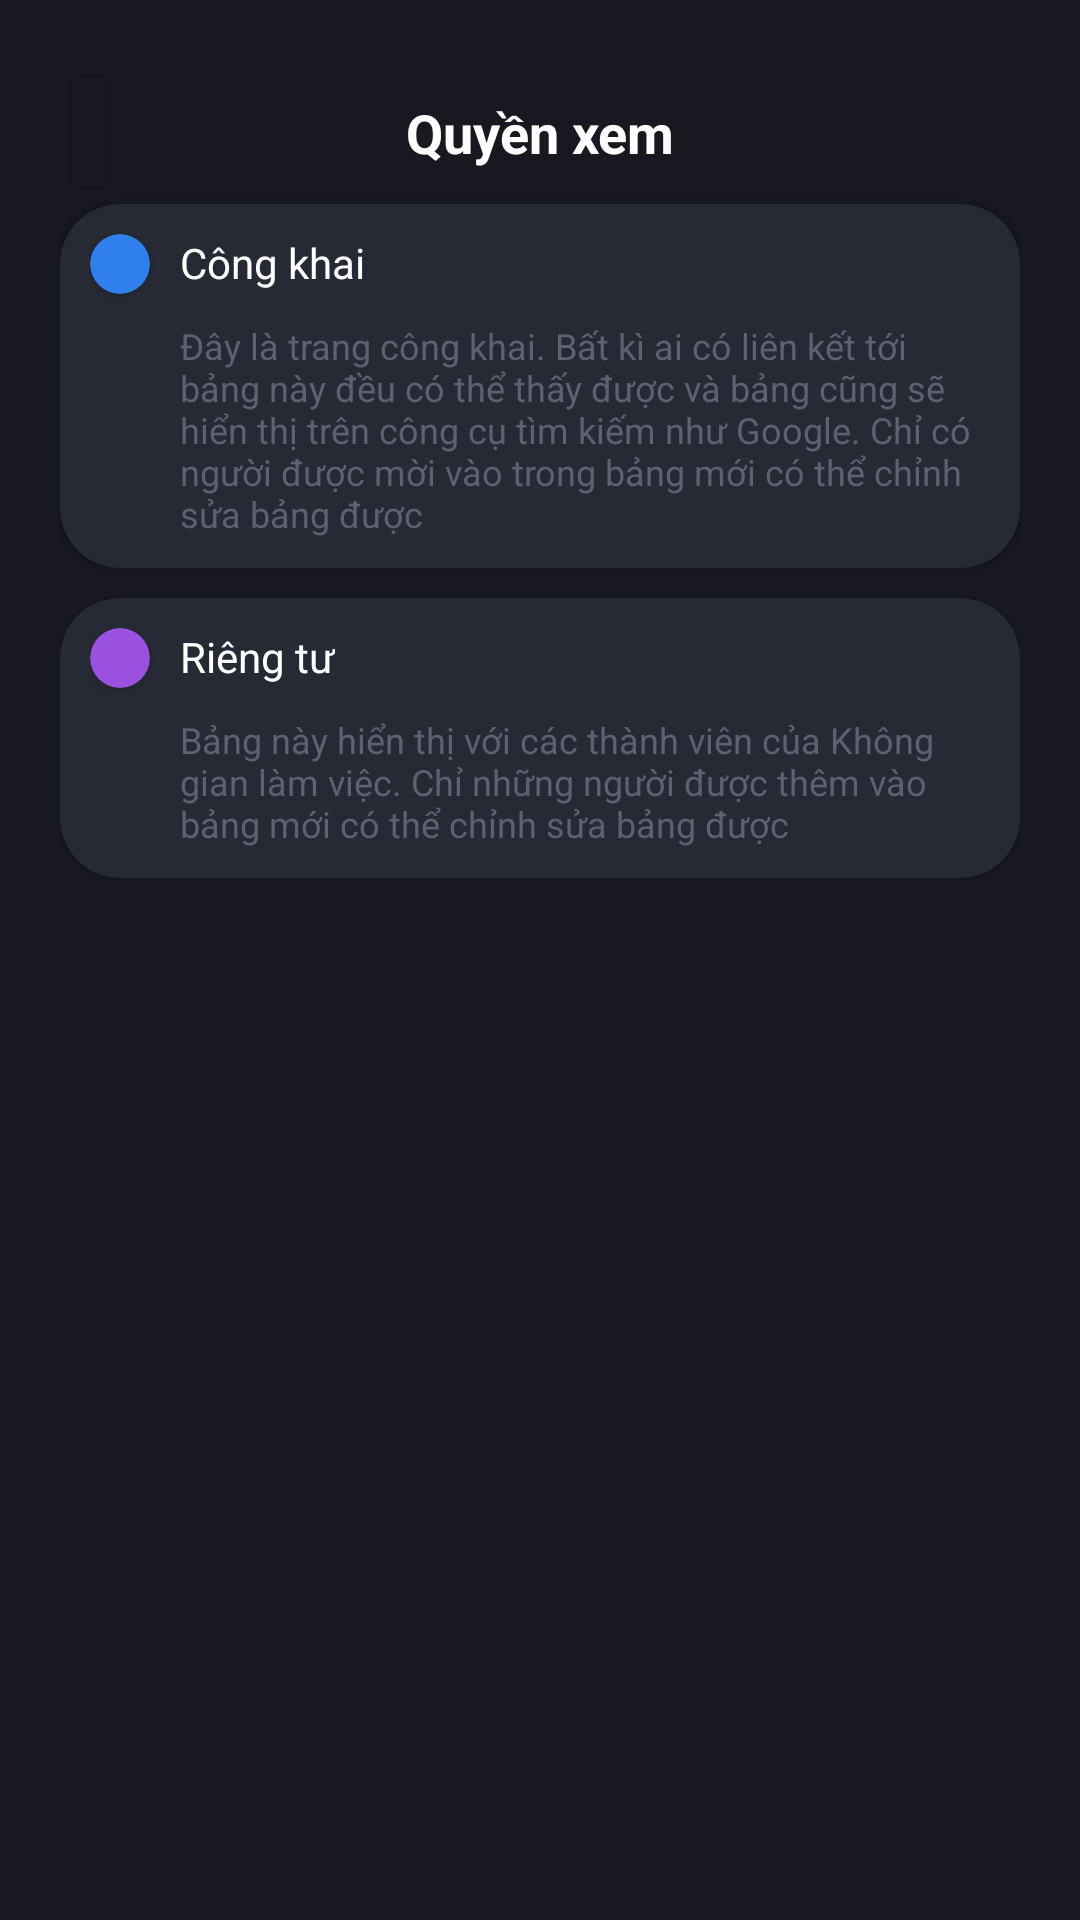

Android layout source for this screen:
<!-- AndroidManifest.xml: application theme Theme.Zelinn -->
<!-- res/layout/fragment_board_permission.xml -->
<?xml version="1.0" encoding="utf-8"?>
<androidx.constraintlayout.widget.ConstraintLayout xmlns:android="http://schemas.android.com/apk/res/android"
    xmlns:app="http://schemas.android.com/apk/res-auto"
    xmlns:tools="http://schemas.android.com/tools"
    android:layout_width="match_parent"
    android:layout_height="match_parent"
    android:background="@color/background"
    android:padding="@dimen/main_space"
    tools:context=".ui.board.BoardPermissionFragment">

    <androidx.constraintlayout.widget.ConstraintLayout
        android:id="@+id/constraintLayout2"
        android:layout_width="match_parent"
        android:layout_height="wrap_content"
        app:layout_constraintStart_toStartOf="parent"
        app:layout_constraintTop_toTopOf="parent">

        <TextView
            android:id="@+id/textView15"
            android:layout_width="match_parent"
            android:layout_height="wrap_content"
            android:text="@string/create_board_role"
            android:textAlignment="center"
            android:textColor="@color/white"
            android:textSize="18sp"
            android:textStyle="bold"
            app:layout_constraintBottom_toBottomOf="parent"
            app:layout_constraintStart_toStartOf="parent"
            app:layout_constraintTop_toTopOf="parent" />

        <Button
            android:id="@+id/create_board_permission_close_btn"
            android:layout_width="wrap_content"
            android:layout_height="wrap_content"
            android:layout_weight="0"
            android:backgroundTint="@color/background"
            android:minWidth="0dp"
            android:paddingLeft="@dimen/half_space"
            android:paddingTop="@dimen/half_space"
            android:paddingRight="@dimen/half_space"
            android:paddingBottom="@dimen/half_space"
            app:icon="?attr/actionModeCloseDrawable"
            app:iconPadding="0dp"
            app:layout_constraintBottom_toBottomOf="parent"
            app:layout_constraintStart_toStartOf="parent"
            app:layout_constraintTop_toTopOf="parent" />
    </androidx.constraintlayout.widget.ConstraintLayout>

    <com.google.android.material.card.MaterialCardView
        android:id="@+id/create_board_permission_public_view"
        android:layout_width="match_parent"
        android:layout_height="wrap_content"
        android:background="?android:attr/selectableItemBackground"
        android:clickable="true"
        android:focusable="true"
        app:cardBackgroundColor="@color/background_surface"
        app:cardCornerRadius="@dimen/main_space"
        app:layout_constraintStart_toStartOf="parent"
        app:layout_constraintTop_toBottomOf="@+id/constraintLayout2"
        app:strokeColor="@android:color/transparent"
        app:strokeWidth="2dp">

        <LinearLayout
            android:layout_width="match_parent"
            android:layout_height="wrap_content"
            android:orientation="horizontal"
            android:padding="@dimen/half_space">

            <androidx.cardview.widget.CardView
                android:id="@+id/cardView"
                android:layout_width="wrap_content"
                android:layout_height="wrap_content"
                app:cardBackgroundColor="@color/permission_public"
                app:cardCornerRadius="@dimen/half_space"
                app:contentPadding="@dimen/half_space">

                <ImageView
                    android:id="@+id/imageView3"
                    android:layout_width="wrap_content"
                    android:layout_height="wrap_content"
                    android:src="@drawable/ic_public"
                    app:srcCompat="@drawable/ic_public" />
            </androidx.cardview.widget.CardView>

            <LinearLayout
                android:layout_width="match_parent"
                android:layout_height="wrap_content"
                android:layout_marginStart="@dimen/half_space"
                android:orientation="vertical">

                <TextView
                    android:id="@+id/textView17"
                    android:layout_width="wrap_content"
                    android:layout_height="wrap_content"
                    android:text="@string/permission_public"
                    android:textColor="@color/white" />

                <TextView
                    android:id="@+id/textView18"
                    android:layout_width="wrap_content"
                    android:layout_height="wrap_content"
                    android:layout_marginTop="@dimen/half_space"
                    android:text="@string/create_board_permission_public"
                    android:textColor="@color/background_light"
                    android:textSize="12sp" />
            </LinearLayout>
        </LinearLayout>
    </com.google.android.material.card.MaterialCardView>

    <com.google.android.material.card.MaterialCardView
        android:id="@+id/create_board_permission_private_view"
        android:layout_width="match_parent"
        android:layout_height="wrap_content"
        android:layout_marginTop="@dimen/half_space"
        android:background="?android:attr/selectableItemBackground"
        android:clickable="true"
        android:focusable="true"
        app:cardBackgroundColor="@color/background_surface"
        app:cardCornerRadius="@dimen/main_space"
        app:layout_constraintStart_toStartOf="parent"
        app:layout_constraintTop_toBottomOf="@+id/create_board_permission_public_view"
        app:strokeColor="@android:color/transparent"
        app:strokeWidth="2dp">

        <LinearLayout
            android:layout_width="match_parent"
            android:layout_height="wrap_content"
            android:orientation="horizontal"
            android:padding="@dimen/half_space">

            <androidx.cardview.widget.CardView
                android:layout_width="wrap_content"
                android:layout_height="wrap_content"
                app:cardBackgroundColor="@color/permission_private"
                app:cardCornerRadius="@dimen/half_space"
                app:contentPadding="@dimen/half_space">

                <ImageView
                    android:layout_width="wrap_content"
                    android:layout_height="wrap_content"
                    android:src="@drawable/ic_public"
                    app:srcCompat="@drawable/ic_lock" />
            </androidx.cardview.widget.CardView>

            <LinearLayout
                android:layout_width="match_parent"
                android:layout_height="wrap_content"
                android:layout_marginStart="@dimen/half_space"
                android:orientation="vertical">

                <TextView
                    android:layout_width="wrap_content"
                    android:layout_height="wrap_content"
                    android:text="@string/permission_private"
                    android:textColor="@color/white" />

                <TextView
                    android:layout_width="wrap_content"
                    android:layout_height="wrap_content"
                    android:layout_marginTop="@dimen/half_space"
                    android:text="@string/create_board_permission_private"
                    android:textColor="@color/background_light"
                    android:textSize="12sp" />
            </LinearLayout>
        </LinearLayout>
    </com.google.android.material.card.MaterialCardView>

</androidx.constraintlayout.widget.ConstraintLayout>
<!-- resources referenced by this layout -->
<resources>
  <color name="background">#181920</color>
  <color name="background_light">#5D6171</color>
  <color name="background_surface">#262A34</color>
  <color name="permission_private">#9B51E0</color>
  <color name="permission_public">#2F80ED</color>
  <color name="white">#FFFFFFFF</color>
  <dimen name="half_space">10dp</dimen>
  <dimen name="main_space">20dp</dimen>
  <string name="create_board_permission_private">Bảng này hiển thị với các thành viên của Không gian làm việc. Chỉ những người được thêm vào bảng mới có thể chỉnh sửa bảng được</string>
  <string name="create_board_permission_public">Đây là trang công khai. Bất kì ai có liên kết tới bảng này đều có thể thấy được và bảng cũng sẽ hiển thị trên công cụ tìm kiếm như Google. Chỉ có người được mời vào trong bảng mới có thể chỉnh sửa bảng được</string>
  <string name="create_board_role">Quyền xem</string>
  <string name="permission_private">Riêng tư</string>
  <string name="permission_public">Công khai</string>
  <style name="Theme.Zelinn" parent="Theme.MaterialComponents.DayNight.NoActionBar">
          
          <item name="colorPrimary">@color/primary</item>
          <item name="colorPrimaryVariant">@color/primary</item>
          <item name="colorOnPrimary">@color/white</item>
          
          <item name="colorSecondary">@color/secondary</item>
          <item name="colorSecondaryVariant">@color/secondary</item>
          <item name="colorOnSecondary">@color/black</item>
          
          <item name="android:statusBarColor" tools:targetApi="l">@color/background</item>
          
          <item name="android:colorBackground">@color/background</item>
          <item name="colorOnBackground">@color/white</item>
          <item name="colorSurface">@color/background_surface</item>
          <item name="colorOnSurface">@color/white</item>
  
          <item name="materialAlertDialogTheme">@style/Theme.Zelinn.AlertDialog</item>
          <item name="materialButtonStyle">@style/Theme.Zelinn.Button</item>
          <item name="textInputStyle">@style/Theme.Zelinn.TextInput</item>
          <item name="colorControlHighlight">#40ffffff</item>
      </style>
  <color name="primary">#03D757</color>
  <color name="secondary">#00C5B9</color>
  <color name="black">#FF000000</color>
  <style name="Theme.Zelinn.AlertDialog" parent="ThemeOverlay.MaterialComponents.MaterialAlertDialog">
          <item name="alertDialogStyle">@style/Theme.Zelinn.AlertDialog.App</item>
      </style>
  <style name="Theme.Zelinn.Button" parent="Widget.MaterialComponents.Button">
          <item name="android:paddingTop">@dimen/sub_space</item>
          <item name="android:paddingBottom">@dimen/sub_space</item>
          <item name="cornerRadius">@dimen/border_radius</item>
          <item name="android:textAllCaps">false</item>
      </style>
  <style name="Theme.Zelinn.TextInput" parent="Widget.MaterialComponents.TextInputLayout.FilledBox">
          <item name="boxCornerRadiusTopEnd">@dimen/half_space</item>
          <item name="boxCornerRadiusTopStart">@dimen/half_space</item>
          <item name="boxCornerRadiusBottomEnd">@dimen/half_space</item>
          <item name="boxCornerRadiusBottomStart">@dimen/half_space</item>
      </style>
  <style name="Theme.Zelinn.AlertDialog.App" parent="MaterialAlertDialog.MaterialComponents">
          <item name="shapeAppearance">@style/Theme.Zelinn.ShapeAppearance</item>
      </style>
  <dimen name="sub_space">15dp</dimen>
  <dimen name="border_radius">25dp</dimen>
  <style name="Theme.Zelinn.ShapeAppearance" parent="ShapeAppearance.MaterialComponents">
          <item name="cornerSize">@dimen/border_radius</item>
      </style>
</resources>
